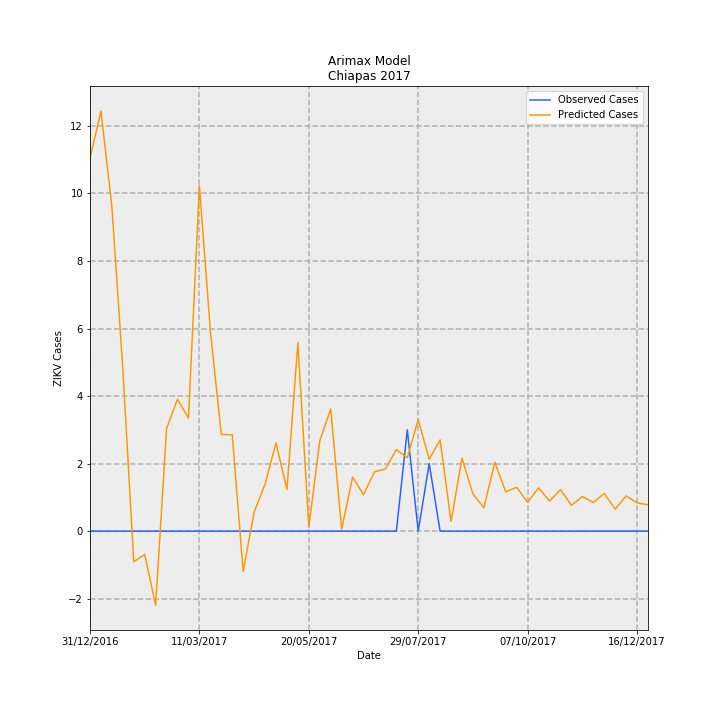

The file beside this chart, header and first rows:
Date, predictions_incidence, observed_incidence, Predicted Cases, Observed Cases, error
31/12/2016, 0.2116, 0.0, 11.04, 0.0, -11.04
07/01/2017, 0.2384, 0.0, 12.44, 0.0, -12.44
14/01/2017, 0.1841, 0.0, 9.606, 0.0, -9.606
21/01/2017, 0.09224, 0.0, 4.813, 0.0, -4.813
28/01/2017, -0.01731, 0.0, -0.9034, 0.0, 0.9034
04/02/2017, -0.01326, 0.0, -0.6921, 0.0, 0.6921
11/02/2017, -0.04207, 0.0, -2.195, 0.0, 2.195
18/02/2017, 0.05829, 0.0, 3.041, 0.0, -3.041
25/02/2017, 0.07489, 0.0, 3.908, 0.0, -3.908
04/03/2017, 0.06408, 0.0, 3.344, 0.0, -3.344
11/03/2017, 0.196, 0.0, 10.23, 0.0, -10.23
18/03/2017, 0.1136, 0.0, 5.93, 0.0, -5.93
25/03/2017, 0.05488, 0.0, 2.864, 0.0, -2.864
01/04/2017, 0.05468, 0.0, 2.853, 0.0, -2.853
08/04/2017, -0.02283, 0.0, -1.191, 0.0, 1.191
15/04/2017, 0.0107, 0.0, 0.5583, 0.0, -0.5583
22/04/2017, 0.02672, 0.0, 1.394, 0.0, -1.394
29/04/2017, 0.05001, 0.0, 2.61, 0.0, -2.61
06/05/2017, 0.02357, 0.0, 1.23, 0.0, -1.23
13/05/2017, 0.107, 0.0, 5.584, 0.0, -5.584
20/05/2017, 0.002226, 0.0, 0.1161, 0.0, -0.1161
27/05/2017, 0.05122, 0.0, 2.672, 0.0, -2.672
03/06/2017, 0.06936, 0.0, 3.619, 0.0, -3.619
10/06/2017, 0.001218, 0.0, 0.06355, 0.0, -0.06355
17/06/2017, 0.03066, 0.0, 1.6, 0.0, -1.6
24/06/2017, 0.02074, 0.0, 1.082, 0.0, -1.082
01/07/2017, 0.03368, 0.0, 1.757, 0.0, -1.757
08/07/2017, 0.0353, 0.0, 1.842, 0.0, -1.842
15/07/2017, 0.04628, 0.0, 2.415, 0.0, -2.415
22/07/2017, 0.04168, 0.05749, 2.175, 3.0, 0.8253
29/07/2017, 0.06326, 0.0, 3.301, 0.0, -3.301
05/08/2017, 0.04077, 0.03833, 2.127, 2.0, -0.1274
12/08/2017, 0.05181, 0.0, 2.703, 0.0, -2.703
19/08/2017, 0.005542, 0.0, 0.2892, 0.0, -0.2892
26/08/2017, 0.04139, 0.0, 2.16, 0.0, -2.16
02/09/2017, 0.02107, 0.0, 1.099, 0.0, -1.099
09/09/2017, 0.01338, 0.0, 0.6981, 0.0, -0.6981
16/09/2017, 0.03907, 0.0, 2.039, 0.0, -2.039
23/09/2017, 0.0223, 0.0, 1.164, 0.0, -1.164
30/09/2017, 0.02493, 0.0, 1.301, 0.0, -1.301
07/10/2017, 0.01636, 0.0, 0.8536, 0.0, -0.8536
14/10/2017, 0.02456, 0.0, 1.281, 0.0, -1.281
21/10/2017, 0.01706, 0.0, 0.8904, 0.0, -0.8904
28/10/2017, 0.02355, 0.0, 1.229, 0.0, -1.229
04/11/2017, 0.01466, 0.0, 0.7649, 0.0, -0.7649
11/11/2017, 0.01961, 0.0, 1.023, 0.0, -1.023
18/11/2017, 0.01623, 0.0, 0.8466, 0.0, -0.8466
25/11/2017, 0.02142, 0.0, 1.118, 0.0, -1.118
02/12/2017, 0.01248, 0.0, 0.6512, 0.0, -0.6512
09/12/2017, 0.01999, 0.0, 1.043, 0.0, -1.043
16/12/2017, 0.01608, 0.0, 0.8391, 0.0, -0.8391
23/12/2017, 0.01496, 0.0, 0.7809, 0.0, -0.7809
